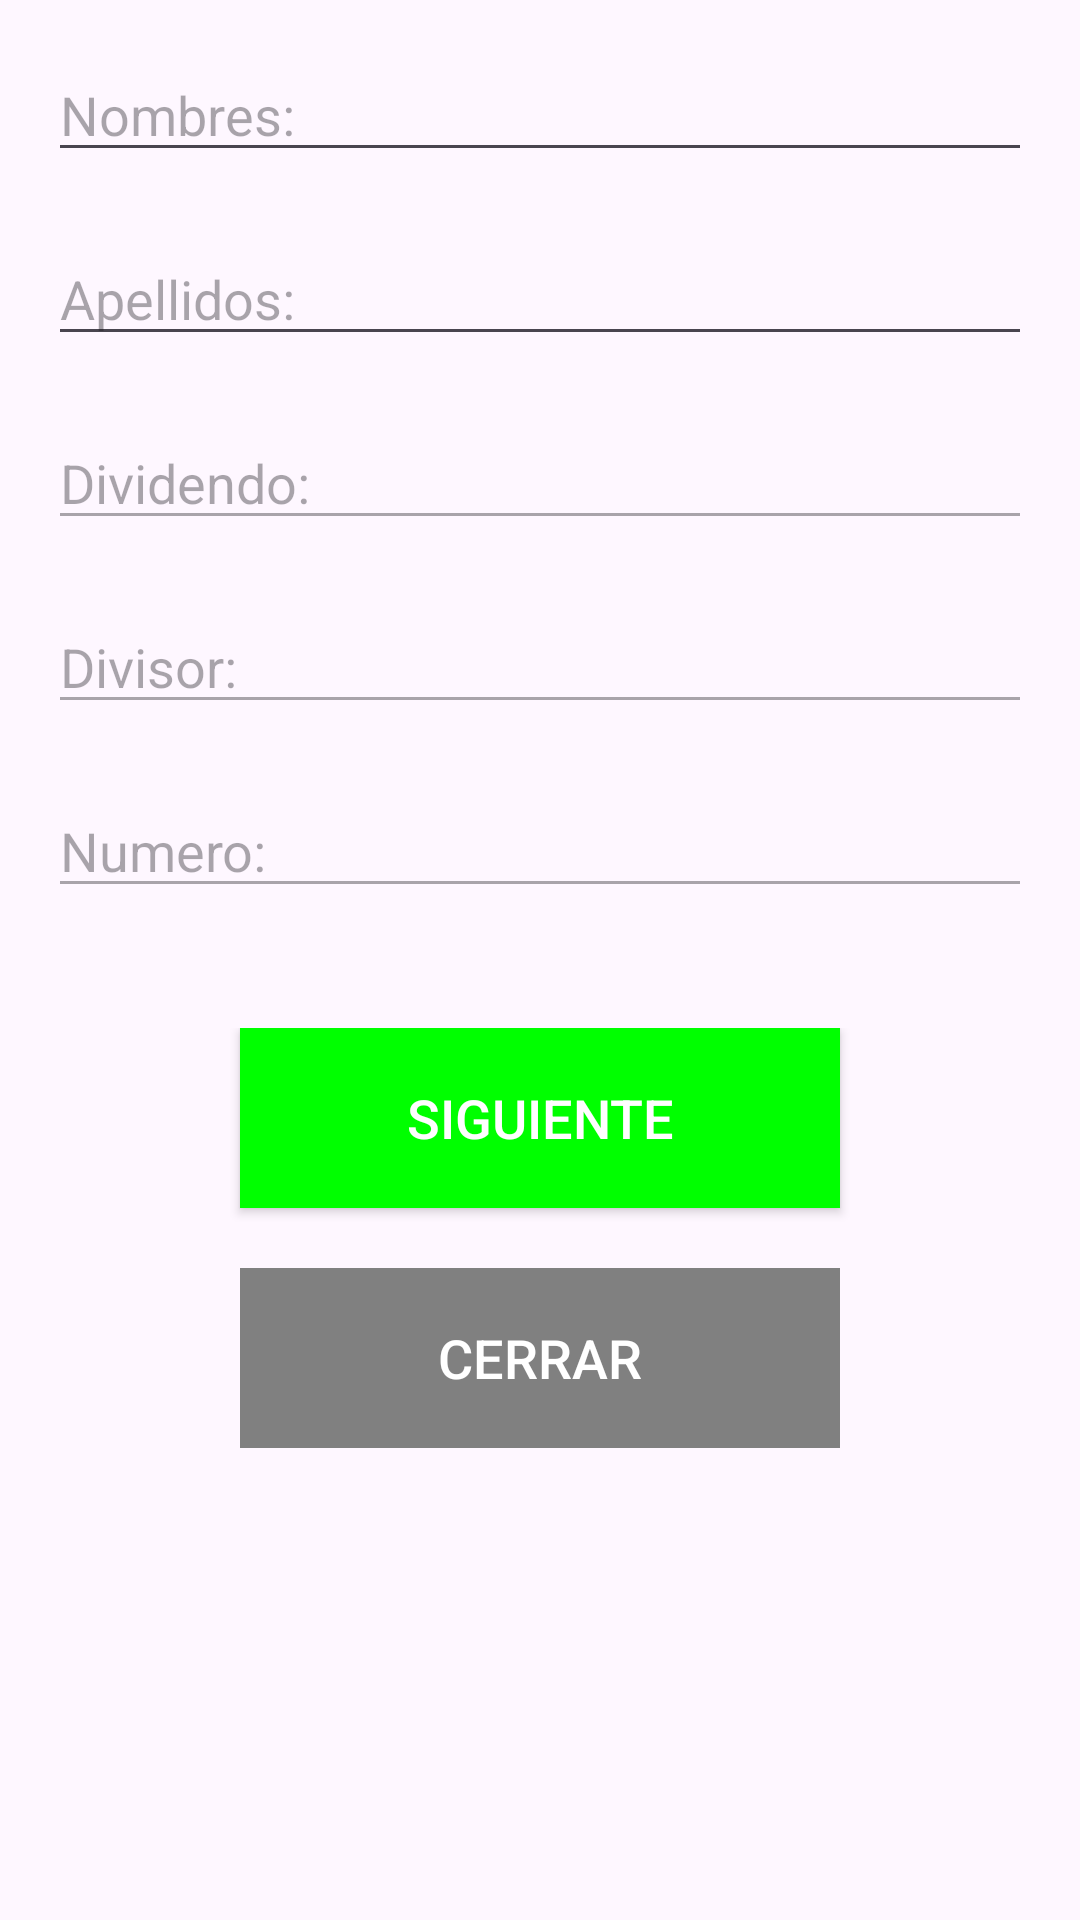

This screen was rendered from an Android layout file. Write that file and the resources it references.
<!-- AndroidManifest.xml: application theme Theme.Leyber_galeas_prueba_02 -->
<!-- res/layout/layout_activity_second.xml -->
<?xml version="1.0" encoding="utf-8"?>
<LinearLayout
    xmlns:android="http://schemas.android.com/apk/res/android"
    android:orientation="vertical"
    android:layout_width="match_parent"
    android:layout_height="match_parent"
    android:padding="16dp">

    
    <EditText
        android:id="@+id/etNombresD"
        android:layout_width="match_parent"
        android:layout_height="wrap_content"
        android:hint="Nombres:"
        android:enabled="true"/>

    <Space
        android:layout_width="wrap_content"
        android:layout_height="20dp" />

    
    <EditText
        android:id="@+id/etApellidosD"
        android:layout_width="match_parent"
        android:layout_height="wrap_content"
        android:hint="Apellidos:"
        android:enabled="true"/>

    <Space
        android:layout_width="wrap_content"
        android:layout_height="20dp" />

    
    <EditText
        android:id="@+id/etDividendoD"
        android:layout_width="match_parent"
        android:layout_height="wrap_content"
        android:hint="Dividendo:"
        android:enabled="false"/>

    <Space
        android:layout_width="wrap_content"
        android:layout_height="20dp" />

    
    <EditText
        android:id="@+id/etDivisorD"
        android:layout_width="match_parent"
        android:layout_height="wrap_content"
        android:hint="Divisor:"
        android:enabled="false"/>

    <Space
        android:layout_width="wrap_content"
        android:layout_height="20dp" />

    
    <EditText
        android:id="@+id/etNumeroD"
        android:layout_width="match_parent"
        android:layout_height="wrap_content"
        android:hint="Numero:"
        android:enabled="false"/>

    <Space
        android:layout_width="wrap_content"
        android:layout_height="20dp" />

    <LinearLayout
        android:orientation="vertical"
        android:layout_width="match_parent"
        android:layout_height="wrap_content"
        android:gravity="center_horizontal"
        android:layout_marginTop="20dp">

        
        <Button
            android:id="@+id/btnSiguienteD"
            android:layout_width="200dp"
            android:layout_height="60dp"
            android:text="Siguiente"
            android:enabled="true"
            android:background="#00FF00"
            android:textColor="#FFFFFF"
            android:textSize="18sp" />

        
        <Space
            android:layout_width="wrap_content"
            android:layout_height="20dp" />

        
        <Button
            android:id="@+id/btnCerrarD"
            android:layout_width="200dp"
            android:layout_height="60dp"
            android:text="Cerrar"
            android:enabled="false"
            android:background="#808080"
            android:textColor="#FFFFFF"
            android:textSize="18sp" />
    </LinearLayout>

</LinearLayout>
<!-- resources referenced by this layout -->
<resources>
  <style name="Theme.Leyber_galeas_prueba_02" parent="Base.Theme.Leyber_galeas_prueba_02" />
  <style name="Base.Theme.Leyber_galeas_prueba_02" parent="Theme.Material3.DayNight.NoActionBar">
          
          
      </style>
</resources>
